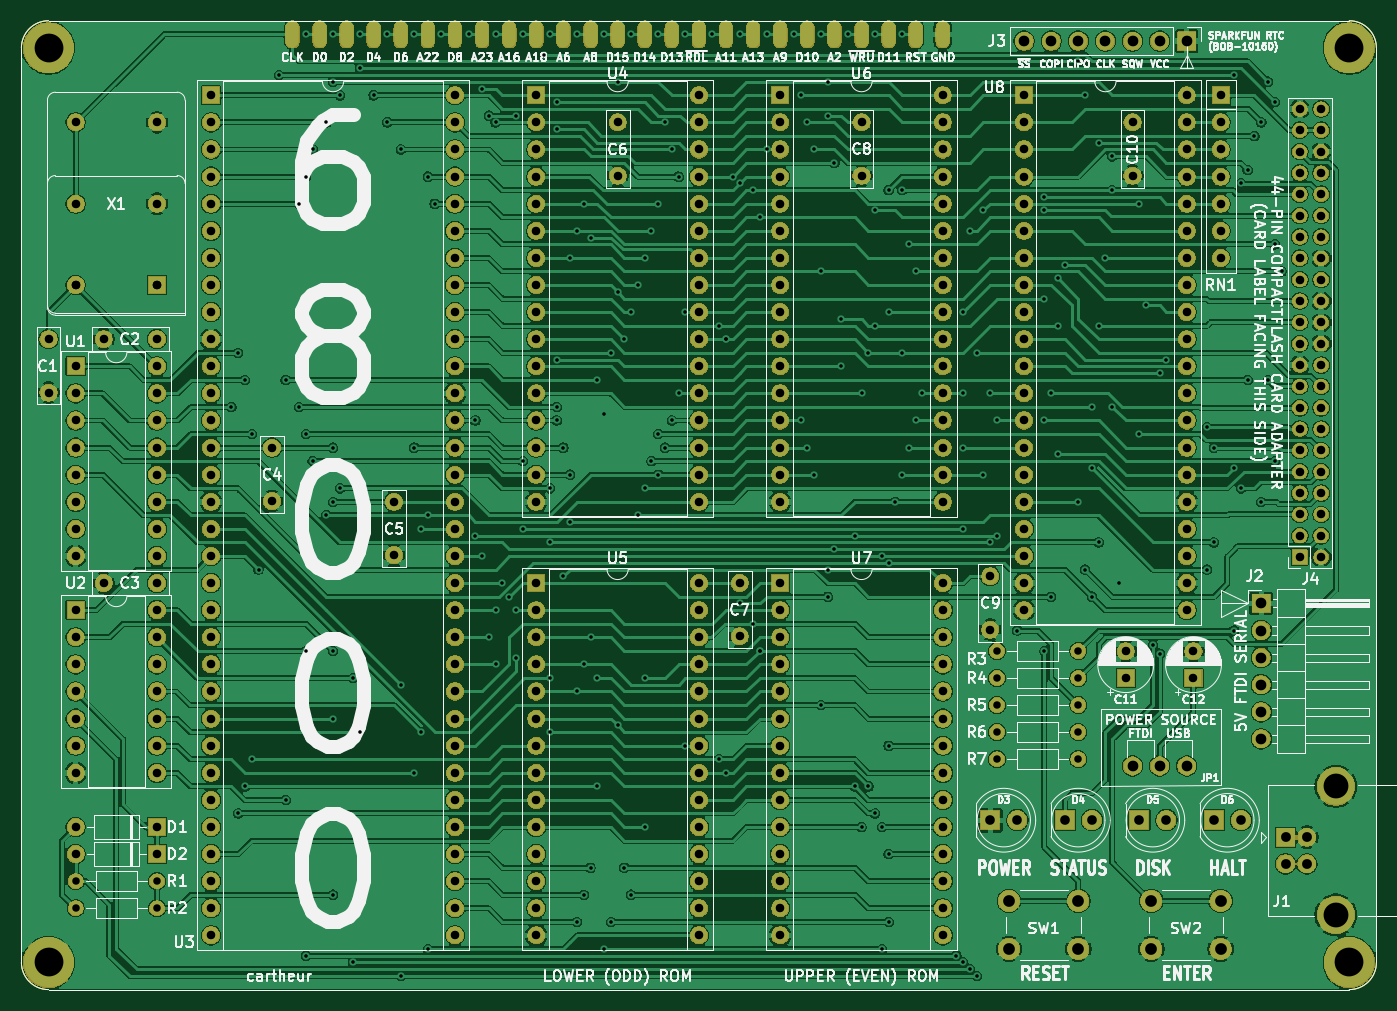
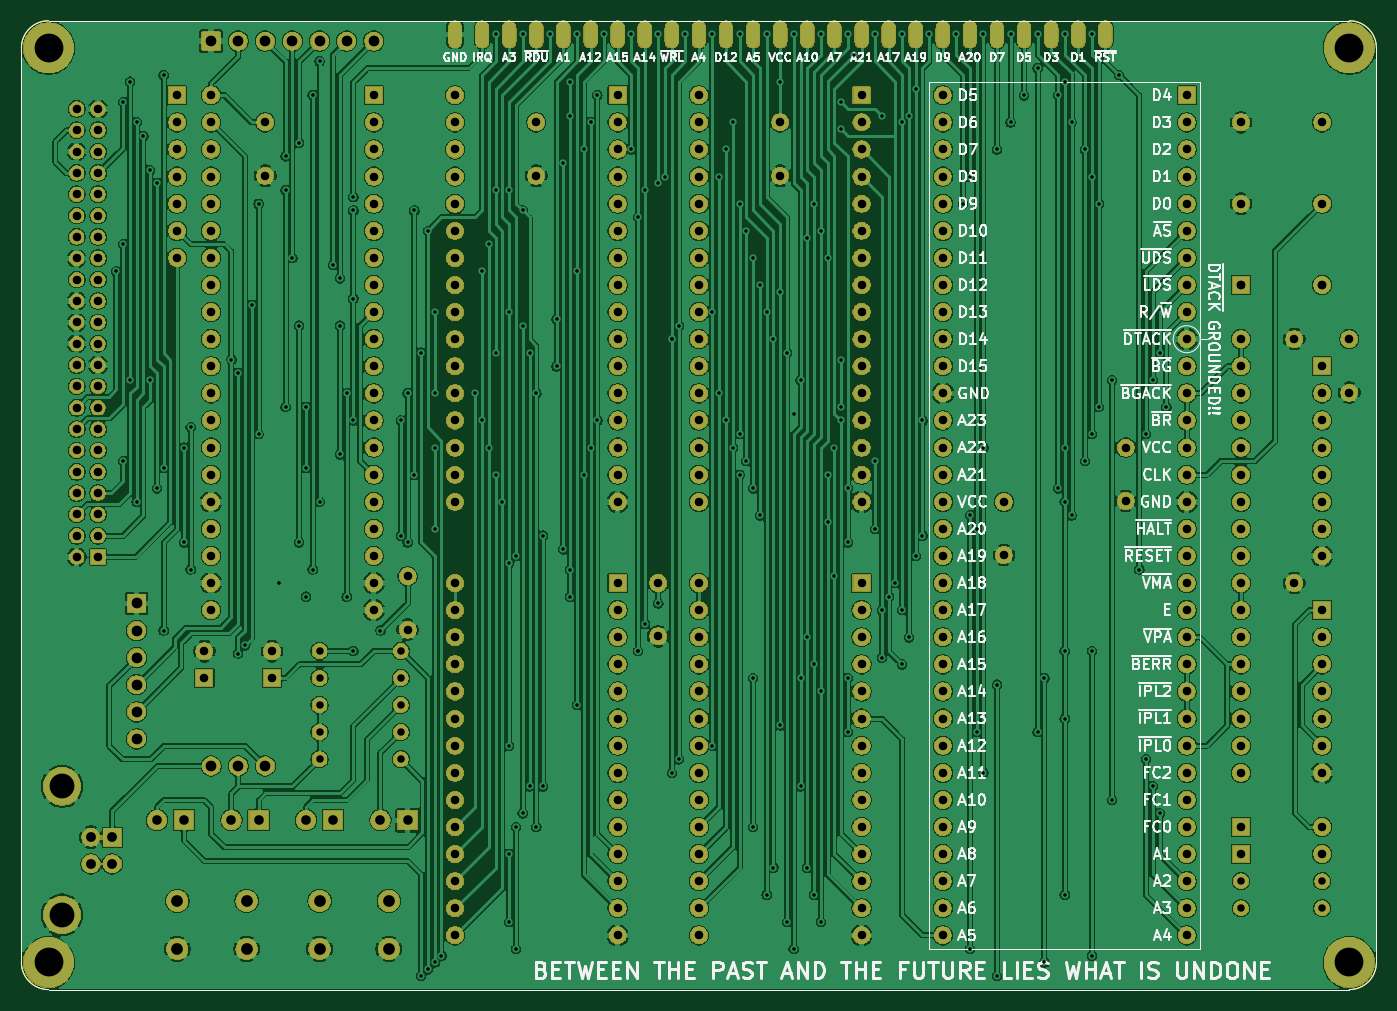
Circuit board: 9 layer files. Board 127.0 x 90.8 mm.
- bottom_copper: 68000sbc-B_Cu.gbr (650375 bytes)
- bottom_mask: 68000sbc-B_Mask.gbr (383946 bytes)
- bottom_silk: 68000sbc-B_SilkS.gbr (125715 bytes)
- outline: 68000sbc-Edge_Cuts.gbr (1027 bytes)
- top_copper: 68000sbc-F_Cu.gbr (558911 bytes)
- top_mask: 68000sbc-F_Mask.gbr (383946 bytes)
- top_silk: 68000sbc-F_SilkS.gbr (198918 bytes)
- drill: 68000sbc-NPTH.drl (264 bytes)
- drill: 68000sbc-PTH.drl (10704 bytes)

=== bottom_copper: 68000sbc-B_Cu.gbr (650375 bytes, source omitted) ===
=== bottom_mask: 68000sbc-B_Mask.gbr (383946 bytes, source omitted) ===
=== bottom_silk: 68000sbc-B_SilkS.gbr (125715 bytes, source omitted) ===
=== outline: 68000sbc-Edge_Cuts.gbr ===
G04 #@! TF.GenerationSoftware,KiCad,Pcbnew,10.0.7*
G04 #@! TF.CreationDate,2026-10-29T10:10:35+01:00*
G04 #@! TF.ProjectId,68000sbc,36383030-3073-4626-932e-6b696361645f,rev?*
G04 #@! TF.SameCoordinates,Original*
G04 #@! TF.FileFunction,Profile,NP*
%FSLAX46Y46*%
G04 Gerber Fmt 4.6, Leading zero omitted, Abs format (unit mm)*
G04 Created by KiCad (PCBNEW 10.0.7) date 2026-10-29 10:10:35*
%MOMM*%
%LPD*%
G01*
G04 APERTURE LIST*
G04 #@! TA.AperFunction,Profile*
%ADD10C,0.050000*%
G04 #@! TD*
G04 APERTURE END LIST*
D10*
X43180000Y-41275000D02*
G75*
G02*
X45720000Y-38735000I2540000J0D01*
G01*
X45720000Y-129540000D02*
G75*
G02*
X43180000Y-127000000I0J2540000D01*
G01*
X170180000Y-127000000D02*
G75*
G02*
X167640000Y-129540000I-2540000J0D01*
G01*
X167640000Y-38735000D02*
G75*
G02*
X170180000Y-41275000I0J-2540000D01*
G01*
X45720000Y-38735000D02*
X167640000Y-38735000D01*
X43180000Y-127000000D02*
X43180000Y-41275000D01*
X167640000Y-129540000D02*
X45720000Y-129540000D01*
X170180000Y-41275000D02*
X170180000Y-127000000D01*
M02*

=== top_copper: 68000sbc-F_Cu.gbr (558911 bytes, source omitted) ===
=== top_mask: 68000sbc-F_Mask.gbr (383946 bytes, source omitted) ===
=== top_silk: 68000sbc-F_SilkS.gbr (198918 bytes, source omitted) ===
=== drill: 68000sbc-NPTH.drl ===
M48
; DRILL file KiCad 10.0.7 date 2026-10-29T10:10:22
; FORMAT={-:-/ absolute / metric / decimal}
; #@! TF.CreationDate,2026-10-29T10:10:22+01:00
; #@! TF.GenerationSoftware,Kicad,Pcbnew,10.0.7
; #@! TF.FileFunction,NonPlated,1,2,NPTH
FMAT,2
METRIC
%
G90
G05
M30

=== drill: 68000sbc-PTH.drl (10704 bytes, source omitted) ===
